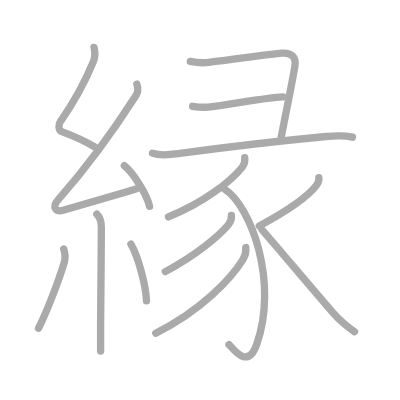
t = 0.00 s
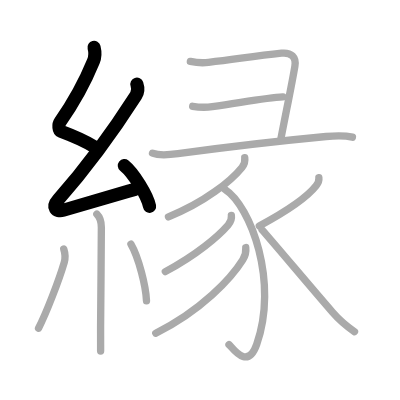
t = 3.00 s
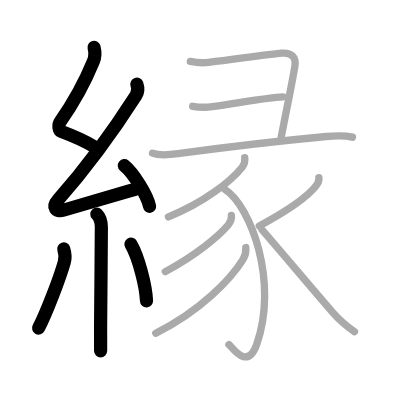
t = 6.00 s
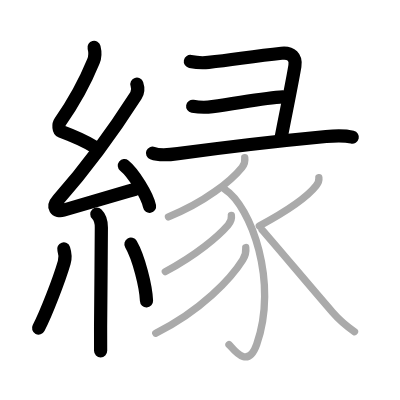
t = 9.00 s
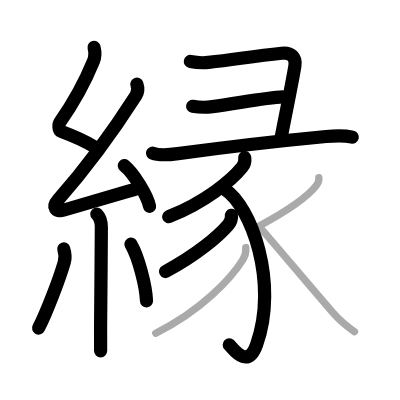
t = 12.00 s
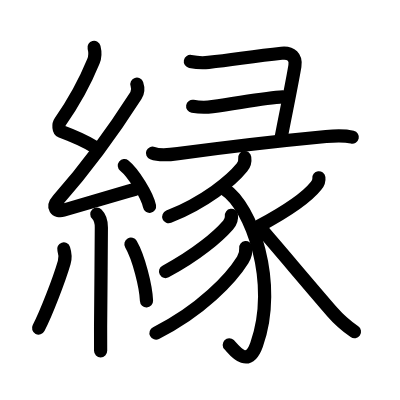
t = 15.00 s

The animated SVG that drew these frames (rendered in a browser with its animation timeline set to each time). Animation: 15 SMIL elements (animate=15); one cycle of 15.00 s.

<?xml version="1.0" standalone="no"?>
<!DOCTYPE svg PUBLIC "-//W3C//DTD SVG 1.1//EN"   "http://www.w3.org/Graphics/SVG/1.1/DTD/svg11.dtd">
<svg width="400px" height="400px"  version="1.1" xmlns="http://www.w3.org/2000/svg">
  <defs>
    <marker id="Triangle" viewBox="0 0 10 10" refX="0" refY="5" markerUnits="strokeWidth" markerWidth="3" style="stroke-opacity:0%;fill:#aaaaaa;" markerHeight="2" orient="auto">
      <path d="M 0 0 L 10 5 L 0 10 z" />
    </marker>
    
    <marker id="Arrow" viewBox="0 0 10 10" refX="5" refY="5" markerUnits="strokeWidth" markerWidth="1.8" style="stroke-opacity:0%;fill:#770000;" markerHeight="2" orient="auto">
      <path d="M 0 4 L 6 4 L 4 1 L 10 5 L 4 9 L 6 6 L 0 6 z" />
        <circle cx="5" cy="5" r="5" />
      </marker>
    
    <marker id="TriangleRed" viewBox="0 0 10 10" refX="0" refY="5" markerUnits="strokeWidth" markerWidth="3" style="stroke-opacity:0%;fill:#CC0000;" markerHeight="2" orient="auto">
      <path d="M 0 0 L 10 5 L 0 10 z" />
    </marker>
    
    <marker id="ArrowRed" viewBox="0 0 10 10" refX="5" refY="5" markerUnits="strokeWidth" markerWidth="1.8" style="stroke-opacity:0%;fill:#CC0000;" markerHeight="2" orient="auto">
      <path d="M 0 4 L 6 4 L 4 1 L 10 5 L 4 9 L 6 6 L 0 6 z" />
        <circle cx="5" cy="5" r="5" />
      </marker>
    
  </defs>
  
  <path style="fill:#ffffff; fill-opacity:100%; fill-rule:evenodd; stroke-width:0;" d="M 0 0 L 400px 0 L 400px 400px L 0 400px L 0 0" />

  <g transform="scale(3.6697247706422 3.6697247706422)">
<path style="fill:none; fill-opacity:0%; fill-rule:evenodd; stroke:#aaaaaa; stroke-opacity:100%; stroke-width: 1.5pt; stroke-linejoin:round; stroke-linecap:round;" d="M25.63 12.92c0.34 1.34 0.42 2.36-0.17 3.8c-1.7 4.15-4.7 10.28-9.05 16.47c-0.55 0.78-0.43 2.35 0.25 2.6c3.6 1.34 6.1 2.33 9.22 4.31"></path>
<path style="fill:none; fill-opacity:0%; fill-rule:evenodd; stroke:#aaaaaa; stroke-opacity:100%; stroke-width: 1.5pt; stroke-linejoin:round; stroke-linecap:round;" d="M37.3 22.93c0.32 0.95 0.32 2.2-0.25 3.09c-6.11 9.54-13.3 19.48-21.23 28.44c-1.75 1.97-0.57 3.42 1.4 2.84c5.04-1.46 12.53-3.68 19.79-5.78"></path>
<path style="fill:none; fill-opacity:0%; fill-rule:evenodd; stroke:#aaaaaa; stroke-opacity:100%; stroke-width: 1.5pt; stroke-linejoin:round; stroke-linecap:round;" d="M33.88 45.13c2.43 1.96 6.27 8.05 6.87 11.1"></path>
<path style="fill:none; fill-opacity:0%; fill-rule:evenodd; stroke:#aaaaaa; stroke-opacity:100%; stroke-width: 1.5pt; stroke-linejoin:round; stroke-linecap:round;" d="M26.39 58.37c0.81 0.81 1.23 2.01 1.23 3.59c0 8.46-0.22 20.06-0.21 27.05c0.01 2.75 0.01 5.06 0.01 6.67"></path>
<path style="fill:none; fill-opacity:0%; fill-rule:evenodd; stroke:#aaaaaa; stroke-opacity:100%; stroke-width: 1.5pt; stroke-linejoin:round; stroke-linecap:round;" d="M17.37 67.85c0.38 1.15 0.5 2.4 0.13 3.68c-1.37 4.69-4.91 13.9-7 17.9"></path>
<path style="fill:none; fill-opacity:0%; fill-rule:evenodd; stroke:#aaaaaa; stroke-opacity:100%; stroke-width: 1.5pt; stroke-linejoin:round; stroke-linecap:round;" d="M35.68 66.54c2.12 3.65 4.07 11.46 4.24 15.44"></path>
<path style="fill:none; fill-opacity:0%; fill-rule:evenodd; stroke:#aaaaaa; stroke-opacity:100%; stroke-width: 1.5pt; stroke-linejoin:round; stroke-linecap:round;" d="M51.87 16.75c1.88 0.38 3.06 0.48 4.95 0.25c8.3-1 12.68-1.75 19.91-2.5c2.67-0.28 4.02 1.12 3.63 3.5c-0.78 4.72-2.36 12.25-3.8 19.75"></path>
<path style="fill:none; fill-opacity:0%; fill-rule:evenodd; stroke:#aaaaaa; stroke-opacity:100%; stroke-width: 1.5pt; stroke-linejoin:round; stroke-linecap:round;" d="M52.5 28.96c1.99 0.34 3.34 0.39 5.37 0.1c9.75-1.43 15.04-2.44 19.22-2.65"></path>
<path style="fill:none; fill-opacity:0%; fill-rule:evenodd; stroke:#aaaaaa; stroke-opacity:100%; stroke-width: 1.5pt; stroke-linejoin:round; stroke-linecap:round;" d="M41.56 41.74c2.25 0.87 5.17 0.37 7.45 0.06c12.48-1.68 27.48-3.43 39.85-4.6c2.39-0.23 4.85-0.37 7.18 0.18"></path>
<path style="fill:none; fill-opacity:0%; fill-rule:evenodd; stroke:#aaaaaa; stroke-opacity:100%; stroke-width: 1.5pt; stroke-linejoin:round; stroke-linecap:round;" d="M66.69 42.95c0.15 0.99-0.17 1.96-0.75 2.68C63 49.25 55.91 55.08 45.91 59.09"></path>
<path style="fill:none; fill-opacity:0%; fill-rule:evenodd; stroke:#aaaaaa; stroke-opacity:100%; stroke-width: 1.5pt; stroke-linejoin:round; stroke-linecap:round;" d="M61.24 51.57c7.26 4.68 14.66 25.51 8.7 42.3c-2.54 7.16-6.59 0.85-7.54 0.04"></path>
<path style="fill:none; fill-opacity:0%; fill-rule:evenodd; stroke:#aaaaaa; stroke-opacity:100%; stroke-width: 1.5pt; stroke-linejoin:round; stroke-linecap:round;" d="M63.05 58.69c0.14 0.98-0.26 1.92-0.9 2.65c-2.65 3.03-8.4 8.03-17.1 12.68"></path>
<path style="fill:none; fill-opacity:0%; fill-rule:evenodd; stroke:#aaaaaa; stroke-opacity:100%; stroke-width: 1.5pt; stroke-linejoin:round; stroke-linecap:round;" d="M66.97 67.46c0.14 1.21-0.18 2.32-0.82 3.36C63 75.88 54.83 84.64 42.45 90.8"></path>
<path style="fill:none; fill-opacity:0%; fill-rule:evenodd; stroke:#aaaaaa; stroke-opacity:100%; stroke-width: 1.5pt; stroke-linejoin:round; stroke-linecap:round;" d="M86.89 48.44c0.11 0.83-0.25 1.55-0.75 2.18c-2.24 2.83-6.84 6.31-15.48 10.94"></path>
<path style="fill:none; fill-opacity:0%; fill-rule:evenodd; stroke:#aaaaaa; stroke-opacity:100%; stroke-width: 1.5pt; stroke-linejoin:round; stroke-linecap:round;" d="M71.41 62.64c2.84 3.17 13.43 15.81 19.17 22.4c1.92 2.21 4.05 3.96 6.02 5.35"></path>

<path style="fill:none; fill-opacity:0%; fill-rule:evenodd; stroke:#000000; stroke-opacity:100%; stroke-width: 2.7pt; stroke-linejoin:round; stroke-linecap:round;" d="M25.63 12.92c0.34 1.34 0.42 2.36-0.17 3.8c-1.7 4.15-4.7 10.28-9.05 16.47c-0.55 0.78-0.43 2.35 0.25 2.6c3.6 1.34 6.1 2.33 9.22 4.31" pathLength="100" stroke-dashoffset="100" stroke-dasharray="100 105"><animate id="dashAnim1" attributeName="stroke-dashoffset" from="100" to="0" dur="1s" calcMode="linear" fill="freeze"/></path>
<path style="fill:none; fill-opacity:0%; fill-rule:evenodd; stroke:#000000; stroke-opacity:100%; stroke-width: 2.7pt; stroke-linejoin:round; stroke-linecap:round;" d="M37.3 22.93c0.32 0.95 0.32 2.2-0.25 3.09c-6.11 9.54-13.3 19.48-21.23 28.44c-1.75 1.97-0.57 3.42 1.4 2.84c5.04-1.46 12.53-3.68 19.79-5.78" pathLength="100" stroke-dashoffset="100" stroke-dasharray="100 105"><animate id="dashAnim2" attributeName="stroke-dashoffset" from="100" to="0" dur="1s" calcMode="linear" begin="dashAnim1.end" fill="freeze"/></path>
<path style="fill:none; fill-opacity:0%; fill-rule:evenodd; stroke:#000000; stroke-opacity:100%; stroke-width: 2.7pt; stroke-linejoin:round; stroke-linecap:round;" d="M33.88 45.13c2.43 1.96 6.27 8.05 6.87 11.1" pathLength="100" stroke-dashoffset="100" stroke-dasharray="100 105"><animate id="dashAnim3" attributeName="stroke-dashoffset" from="100" to="0" dur="1s" calcMode="linear" begin="dashAnim2.end" fill="freeze"/></path>
<path style="fill:none; fill-opacity:0%; fill-rule:evenodd; stroke:#000000; stroke-opacity:100%; stroke-width: 2.7pt; stroke-linejoin:round; stroke-linecap:round;" d="M26.39 58.37c0.81 0.81 1.23 2.01 1.23 3.59c0 8.46-0.22 20.06-0.21 27.05c0.01 2.75 0.01 5.06 0.01 6.67" pathLength="100" stroke-dashoffset="100" stroke-dasharray="100 105"><animate id="dashAnim4" attributeName="stroke-dashoffset" from="100" to="0" dur="1s" calcMode="linear" begin="dashAnim3.end" fill="freeze"/></path>
<path style="fill:none; fill-opacity:0%; fill-rule:evenodd; stroke:#000000; stroke-opacity:100%; stroke-width: 2.7pt; stroke-linejoin:round; stroke-linecap:round;" d="M17.37 67.85c0.38 1.15 0.5 2.4 0.13 3.68c-1.37 4.69-4.91 13.9-7 17.9" pathLength="100" stroke-dashoffset="100" stroke-dasharray="100 105"><animate id="dashAnim5" attributeName="stroke-dashoffset" from="100" to="0" dur="1s" calcMode="linear" begin="dashAnim4.end" fill="freeze"/></path>
<path style="fill:none; fill-opacity:0%; fill-rule:evenodd; stroke:#000000; stroke-opacity:100%; stroke-width: 2.7pt; stroke-linejoin:round; stroke-linecap:round;" d="M35.68 66.54c2.12 3.65 4.07 11.46 4.24 15.44" pathLength="100" stroke-dashoffset="100" stroke-dasharray="100 105"><animate id="dashAnim6" attributeName="stroke-dashoffset" from="100" to="0" dur="1s" calcMode="linear" begin="dashAnim5.end" fill="freeze"/></path>
<path style="fill:none; fill-opacity:0%; fill-rule:evenodd; stroke:#000000; stroke-opacity:100%; stroke-width: 2.7pt; stroke-linejoin:round; stroke-linecap:round;" d="M51.87 16.75c1.88 0.38 3.06 0.48 4.95 0.25c8.3-1 12.68-1.75 19.91-2.5c2.67-0.28 4.02 1.12 3.63 3.5c-0.78 4.72-2.36 12.25-3.8 19.75" pathLength="100" stroke-dashoffset="100" stroke-dasharray="100 105"><animate id="dashAnim7" attributeName="stroke-dashoffset" from="100" to="0" dur="1s" calcMode="linear" begin="dashAnim6.end" fill="freeze"/></path>
<path style="fill:none; fill-opacity:0%; fill-rule:evenodd; stroke:#000000; stroke-opacity:100%; stroke-width: 2.7pt; stroke-linejoin:round; stroke-linecap:round;" d="M52.5 28.96c1.99 0.34 3.34 0.39 5.37 0.1c9.75-1.43 15.04-2.44 19.22-2.65" pathLength="100" stroke-dashoffset="100" stroke-dasharray="100 105"><animate id="dashAnim8" attributeName="stroke-dashoffset" from="100" to="0" dur="1s" calcMode="linear" begin="dashAnim7.end" fill="freeze"/></path>
<path style="fill:none; fill-opacity:0%; fill-rule:evenodd; stroke:#000000; stroke-opacity:100%; stroke-width: 2.7pt; stroke-linejoin:round; stroke-linecap:round;" d="M41.56 41.74c2.25 0.87 5.17 0.37 7.45 0.06c12.48-1.68 27.48-3.43 39.85-4.6c2.39-0.23 4.85-0.37 7.18 0.18" pathLength="100" stroke-dashoffset="100" stroke-dasharray="100 105"><animate id="dashAnim9" attributeName="stroke-dashoffset" from="100" to="0" dur="1s" calcMode="linear" begin="dashAnim8.end" fill="freeze"/></path>
<path style="fill:none; fill-opacity:0%; fill-rule:evenodd; stroke:#000000; stroke-opacity:100%; stroke-width: 2.7pt; stroke-linejoin:round; stroke-linecap:round;" d="M66.69 42.95c0.15 0.99-0.17 1.96-0.75 2.68C63 49.25 55.91 55.08 45.91 59.09" pathLength="100" stroke-dashoffset="100" stroke-dasharray="100 105"><animate id="dashAnim10" attributeName="stroke-dashoffset" from="100" to="0" dur="1s" calcMode="linear" begin="dashAnim9.end" fill="freeze"/></path>
<path style="fill:none; fill-opacity:0%; fill-rule:evenodd; stroke:#000000; stroke-opacity:100%; stroke-width: 2.7pt; stroke-linejoin:round; stroke-linecap:round;" d="M61.24 51.57c7.26 4.68 14.66 25.51 8.7 42.3c-2.54 7.16-6.59 0.85-7.54 0.04" pathLength="100" stroke-dashoffset="100" stroke-dasharray="100 105"><animate id="dashAnim11" attributeName="stroke-dashoffset" from="100" to="0" dur="1s" calcMode="linear" begin="dashAnim10.end" fill="freeze"/></path>
<path style="fill:none; fill-opacity:0%; fill-rule:evenodd; stroke:#000000; stroke-opacity:100%; stroke-width: 2.7pt; stroke-linejoin:round; stroke-linecap:round;" d="M63.05 58.69c0.14 0.98-0.26 1.92-0.9 2.65c-2.65 3.03-8.4 8.03-17.1 12.68" pathLength="100" stroke-dashoffset="100" stroke-dasharray="100 105"><animate id="dashAnim12" attributeName="stroke-dashoffset" from="100" to="0" dur="1s" calcMode="linear" begin="dashAnim11.end" fill="freeze"/></path>
<path style="fill:none; fill-opacity:0%; fill-rule:evenodd; stroke:#000000; stroke-opacity:100%; stroke-width: 2.7pt; stroke-linejoin:round; stroke-linecap:round;" d="M66.97 67.46c0.14 1.21-0.18 2.32-0.82 3.36C63 75.88 54.83 84.64 42.45 90.8" pathLength="100" stroke-dashoffset="100" stroke-dasharray="100 105"><animate id="dashAnim13" attributeName="stroke-dashoffset" from="100" to="0" dur="1s" calcMode="linear" begin="dashAnim12.end" fill="freeze"/></path>
<path style="fill:none; fill-opacity:0%; fill-rule:evenodd; stroke:#000000; stroke-opacity:100%; stroke-width: 2.7pt; stroke-linejoin:round; stroke-linecap:round;" d="M86.89 48.44c0.11 0.83-0.25 1.55-0.75 2.18c-2.24 2.83-6.84 6.31-15.48 10.94" pathLength="100" stroke-dashoffset="100" stroke-dasharray="100 105"><animate id="dashAnim14" attributeName="stroke-dashoffset" from="100" to="0" dur="1s" calcMode="linear" begin="dashAnim13.end" fill="freeze"/></path>
<path style="fill:none; fill-opacity:0%; fill-rule:evenodd; stroke:#000000; stroke-opacity:100%; stroke-width: 2.7pt; stroke-linejoin:round; stroke-linecap:round;" d="M71.41 62.64c2.84 3.17 13.43 15.81 19.17 22.4c1.92 2.21 4.05 3.96 6.02 5.35" pathLength="100" stroke-dashoffset="100" stroke-dasharray="100 105"><animate id="dashAnim15" attributeName="stroke-dashoffset" from="100" to="0" dur="1s" calcMode="linear" begin="dashAnim14.end" fill="freeze"/></path>

</g>

</svg>  
          
